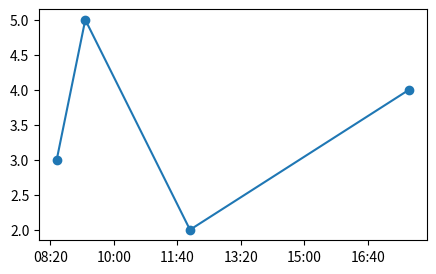

Here is the Python script that generated this plot:
# Check which converters are registered for common types and plot datetime.time-of-day by hand.
import datetime as dt
import matplotlib.pyplot as plt
import matplotlib.units as munits
from matplotlib.ticker import FuncFormatter

print(sorted(t.__name__ for t in munits.registry if isinstance(t, type))[:8])
times = [dt.time(8, 30), dt.time(9, 15), dt.time(12, 0), dt.time(17, 45)]
minutes = [t.hour * 60 + t.minute for t in times]
fig, ax = plt.subplots(figsize=(5, 3))
ax.plot(minutes, [3, 5, 2, 4], "o-")
ax.xaxis.set_major_formatter(FuncFormatter(lambda m, _: f"{int(m // 60):02d}:{int(m % 60):02d}"))
fig.canvas.draw()
print([t.get_text() for t in ax.get_xticklabels()])
fig.savefig("time_of_day.png")
